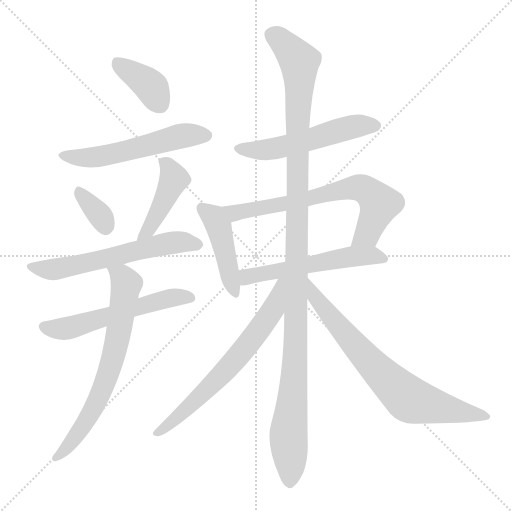
t = 0.00 s
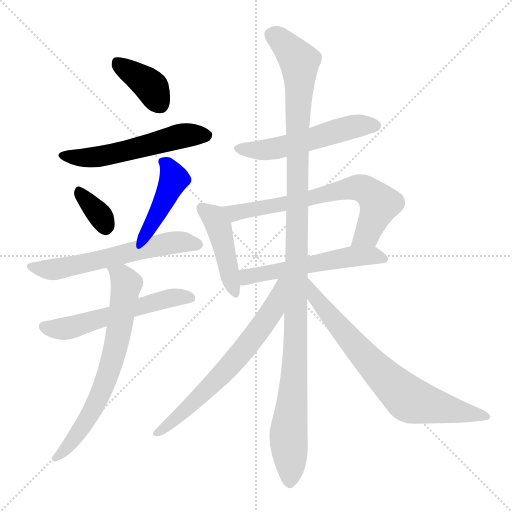
t = 2.06 s
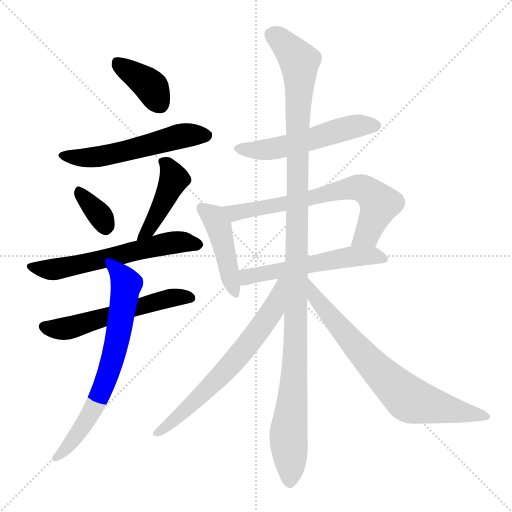
t = 4.11 s
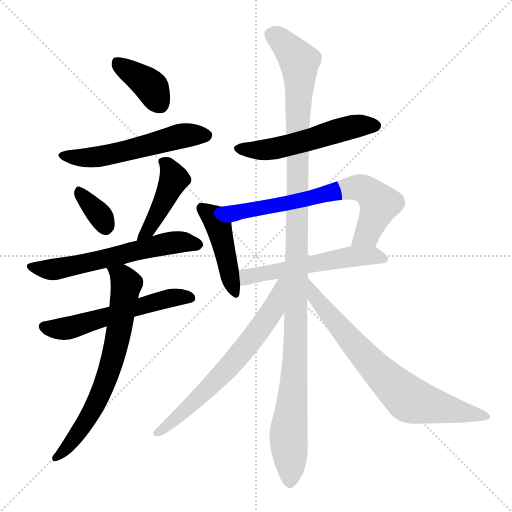
t = 6.17 s
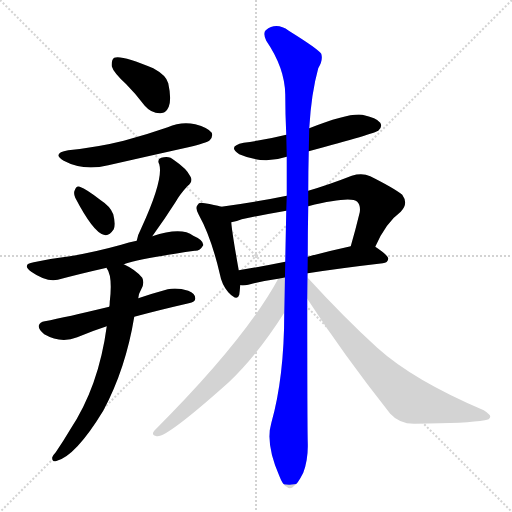
t = 8.22 s
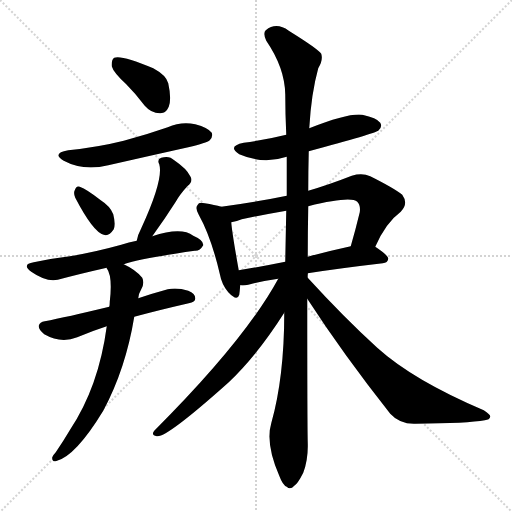
t = 10.28 s

The animated SVG that drew these frames (rendered in a browser with its animation timeline set to each time). Animation: 14 CSS @keyframes rules; one cycle of 10.28 s.

<svg version="1.1" viewBox="0 0 1024 1024" xmlns="http://www.w3.org/2000/svg">
  <g stroke="lightgray" stroke-dasharray="1,1" stroke-width="1" transform="scale(4, 4)">
    <line x1="0" y1="0" x2="256" y2="256"></line>
    <line x1="256" y1="0" x2="0" y2="256"></line>
    <line x1="128" y1="0" x2="128" y2="256"></line>
    <line x1="0" y1="128" x2="256" y2="128"></line>
  </g>
<g transform="scale(1, -1) translate(0, -900)">
   <style type="text/css">
    @keyframes keyframes0 {
      from {
       stroke: blue;
       stroke-dashoffset: 381;
       stroke-width: 128;
       }
       55% {
       animation-timing-function: step-end;
       stroke: blue;
       stroke-dashoffset: 0;
       stroke-width: 128;
       }
       to {
       stroke: black;
       stroke-width: 1024;
       }
       }
       #make-me-a-hanzi-animation-0 {
         animation: keyframes0 0.560059s both;
         animation-delay: 0.000000s;
         animation-timing-function: linear;
       }
    @keyframes keyframes1 {
      from {
       stroke: blue;
       stroke-dashoffset: 545;
       stroke-width: 128;
       }
       64% {
       animation-timing-function: step-end;
       stroke: blue;
       stroke-dashoffset: 0;
       stroke-width: 128;
       }
       to {
       stroke: black;
       stroke-width: 1024;
       }
       }
       #make-me-a-hanzi-animation-1 {
         animation: keyframes1 0.693522s both;
         animation-delay: 0.560059s;
         animation-timing-function: linear;
       }
    @keyframes keyframes2 {
      from {
       stroke: blue;
       stroke-dashoffset: 342;
       stroke-width: 128;
       }
       53% {
       animation-timing-function: step-end;
       stroke: blue;
       stroke-dashoffset: 0;
       stroke-width: 128;
       }
       to {
       stroke: black;
       stroke-width: 1024;
       }
       }
       #make-me-a-hanzi-animation-2 {
         animation: keyframes2 0.528320s both;
         animation-delay: 1.253581s;
         animation-timing-function: linear;
       }
    @keyframes keyframes3 {
      from {
       stroke: blue;
       stroke-dashoffset: 432;
       stroke-width: 128;
       }
       58% {
       animation-timing-function: step-end;
       stroke: blue;
       stroke-dashoffset: 0;
       stroke-width: 128;
       }
       to {
       stroke: black;
       stroke-width: 1024;
       }
       }
       #make-me-a-hanzi-animation-3 {
         animation: keyframes3 0.601562s both;
         animation-delay: 1.781901s;
         animation-timing-function: linear;
       }
    @keyframes keyframes4 {
      from {
       stroke: blue;
       stroke-dashoffset: 595;
       stroke-width: 128;
       }
       66% {
       animation-timing-function: step-end;
       stroke: blue;
       stroke-dashoffset: 0;
       stroke-width: 128;
       }
       to {
       stroke: black;
       stroke-width: 1024;
       }
       }
       #make-me-a-hanzi-animation-4 {
         animation: keyframes4 0.734212s both;
         animation-delay: 2.383464s;
         animation-timing-function: linear;
       }
    @keyframes keyframes5 {
      from {
       stroke: blue;
       stroke-dashoffset: 557;
       stroke-width: 128;
       }
       64% {
       animation-timing-function: step-end;
       stroke: blue;
       stroke-dashoffset: 0;
       stroke-width: 128;
       }
       to {
       stroke: black;
       stroke-width: 1024;
       }
       }
       #make-me-a-hanzi-animation-5 {
         animation: keyframes5 0.703288s both;
         animation-delay: 3.117676s;
         animation-timing-function: linear;
       }
    @keyframes keyframes6 {
      from {
       stroke: blue;
       stroke-dashoffset: 684;
       stroke-width: 128;
       }
       69% {
       animation-timing-function: step-end;
       stroke: blue;
       stroke-dashoffset: 0;
       stroke-width: 128;
       }
       to {
       stroke: black;
       stroke-width: 1024;
       }
       }
       #make-me-a-hanzi-animation-6 {
         animation: keyframes6 0.806641s both;
         animation-delay: 3.820964s;
         animation-timing-function: linear;
       }
    @keyframes keyframes7 {
      from {
       stroke: blue;
       stroke-dashoffset: 533;
       stroke-width: 128;
       }
       63% {
       animation-timing-function: step-end;
       stroke: blue;
       stroke-dashoffset: 0;
       stroke-width: 128;
       }
       to {
       stroke: black;
       stroke-width: 1024;
       }
       }
       #make-me-a-hanzi-animation-7 {
         animation: keyframes7 0.683757s both;
         animation-delay: 4.627604s;
         animation-timing-function: linear;
       }
    @keyframes keyframes8 {
      from {
       stroke: blue;
       stroke-dashoffset: 441;
       stroke-width: 128;
       }
       59% {
       animation-timing-function: step-end;
       stroke: blue;
       stroke-dashoffset: 0;
       stroke-width: 128;
       }
       to {
       stroke: black;
       stroke-width: 1024;
       }
       }
       #make-me-a-hanzi-animation-8 {
         animation: keyframes8 0.608887s both;
         animation-delay: 5.311361s;
         animation-timing-function: linear;
       }
    @keyframes keyframes9 {
      from {
       stroke: blue;
       stroke-dashoffset: 682;
       stroke-width: 128;
       }
       69% {
       animation-timing-function: step-end;
       stroke: blue;
       stroke-dashoffset: 0;
       stroke-width: 128;
       }
       to {
       stroke: black;
       stroke-width: 1024;
       }
       }
       #make-me-a-hanzi-animation-9 {
         animation: keyframes9 0.805013s both;
         animation-delay: 5.920247s;
         animation-timing-function: linear;
       }
    @keyframes keyframes10 {
      from {
       stroke: blue;
       stroke-dashoffset: 548;
       stroke-width: 128;
       }
       64% {
       animation-timing-function: step-end;
       stroke: blue;
       stroke-dashoffset: 0;
       stroke-width: 128;
       }
       to {
       stroke: black;
       stroke-width: 1024;
       }
       }
       #make-me-a-hanzi-animation-10 {
         animation: keyframes10 0.695964s both;
         animation-delay: 6.725260s;
         animation-timing-function: linear;
       }
    @keyframes keyframes11 {
      from {
       stroke: blue;
       stroke-dashoffset: 1168;
       stroke-width: 128;
       }
       79% {
       animation-timing-function: step-end;
       stroke: blue;
       stroke-dashoffset: 0;
       stroke-width: 128;
       }
       to {
       stroke: black;
       stroke-width: 1024;
       }
       }
       #make-me-a-hanzi-animation-11 {
         animation: keyframes11 1.200521s both;
         animation-delay: 7.421224s;
         animation-timing-function: linear;
       }
    @keyframes keyframes12 {
      from {
       stroke: blue;
       stroke-dashoffset: 692;
       stroke-width: 128;
       }
       69% {
       animation-timing-function: step-end;
       stroke: blue;
       stroke-dashoffset: 0;
       stroke-width: 128;
       }
       to {
       stroke: black;
       stroke-width: 1024;
       }
       }
       #make-me-a-hanzi-animation-12 {
         animation: keyframes12 0.813151s both;
         animation-delay: 8.621745s;
         animation-timing-function: linear;
       }
    @keyframes keyframes13 {
      from {
       stroke: blue;
       stroke-dashoffset: 728;
       stroke-width: 128;
       }
       70% {
       animation-timing-function: step-end;
       stroke: blue;
       stroke-dashoffset: 0;
       stroke-width: 128;
       }
       to {
       stroke: black;
       stroke-width: 1024;
       }
       }
       #make-me-a-hanzi-animation-13 {
         animation: keyframes13 0.842448s both;
         animation-delay: 9.434896s;
         animation-timing-function: linear;
       }
</style>
<path d="M 252.5 731.5 Q 271.5 712.5 289.5 688.5 Q 302.5 673.5 319.5 673.5 Q 331.5 672.5 337.5 686.5 Q 343.5 701.5 336.5 733.5 Q 332.5 749.5 306.5 763.5 Q 242.5 790.5 228.5 784.5 Q 222.5 780.5 223.5 767.5 Q 226.5 755.5 252.5 731.5 Z" fill="lightgray"></path> 
<path d="M 136.5 599.5 Q 102.5 593.5 127.5 578.5 Q 166.5 557.5 216.5 569.5 Q 295.5 587.5 376.5 605.5 Q 413.5 614.5 419.5 619.5 Q 426.5 626.5 423.5 634.5 Q 416.5 644.5 390.5 651.5 Q 362.5 657.5 335.5 645.5 Q 292.5 630.5 247.5 618.5 Q 195.5 605.5 136.5 599.5 Z" fill="lightgray"></path> 
<path d="M 150.5 504.5 Q 186.5 435.5 207.5 430.5 Q 217.5 426.5 227.5 441.5 Q 231.5 451.5 226.5 471.5 Q 220.5 487.5 201.5 499.5 Q 173.5 521.5 159.5 526.5 Q 152.5 529.5 149.5 519.5 Q 146.5 513.5 150.5 504.5 Z" fill="lightgray"></path> 
<path d="M 304.5 427.5 Q 328.5 460.5 351.5 496.5 Q 358.5 509.5 374.5 527.5 Q 387.5 537.5 380.5 547.5 Q 373.5 562.5 348.5 579.5 Q 338.5 589.5 322.5 584.5 Q 313.5 581.5 318.5 571.5 Q 327.5 541.5 282.5 443.5 Q 275.5 430.5 273.5 418.5 C 267.5 389.5 286.5 403.5 304.5 427.5 Z" fill="lightgray"></path> 
<path d="M 247.5 371.5 Q 283.5 383.5 389.5 398.5 Q 399.5 397.5 406.5 409.5 Q 407.5 419.5 386.5 428.5 Q 362.5 446.5 304.5 427.5 L 273.5 418.5 Q 257.5 415.5 242.5 410.5 Q 188.5 395.5 139.5 387.5 Q 105.5 383.5 67.5 375.5 Q 42.5 371.5 62.5 356.5 Q 92.5 335.5 115.5 340.5 Q 160.5 352.5 213.5 364.5 L 247.5 371.5 Z" fill="lightgray"></path> 
<path d="M 268.5 266.5 Q 316.5 279.5 377.5 293.5 Q 390.5 296.5 390.5 302.5 Q 391.5 312.5 376.5 318.5 Q 354.5 325.5 335.5 321.5 Q 302.5 312.5 276.5 303.5 L 218.5 286.5 Q 131.5 265.5 89.5 257.5 Q 79.5 256.5 77.5 248.5 Q 76.5 241.5 88.5 231.5 Q 121.5 212.5 154.5 225.5 Q 185.5 238.5 213.5 247.5 L 268.5 266.5 Z" fill="lightgray"></path> 
<path d="M 213.5 247.5 Q 197.5 126.5 139.5 39.5 Q 126.5 17.5 111.5 -4.5 Q 107.5 -8.5 104.5 -14.5 Q 103.5 -23.5 111.5 -22.5 Q 150.5 -13.5 206.5 78.5 Q 251.5 162.5 268.5 266.5 L 276.5 303.5 Q 277.5 313.5 282.5 321.5 Q 289.5 333.5 284.5 344.5 Q 271.5 360.5 247.5 371.5 C 220.5 385.5 201.5 392.5 213.5 364.5 Q 212.5 364.5 213.5 363.5 Q 225.5 347.5 219.5 296.5 Q 219.5 290.5 218.5 286.5 L 213.5 247.5 Z" fill="lightgray"></path> 
<path d="M 617.5 597.5 Q 750.5 633.5 756.5 638.5 Q 765.5 645.5 760.5 654.5 Q 753.5 664.5 724.5 670.5 Q 697.5 674.5 618.5 643.5 L 572.5 630.5 Q 532.5 620.5 487.5 614.5 Q 453.5 607.5 478.5 591.5 Q 526.5 570.5 573.5 586.5 L 617.5 597.5 Z" fill="lightgray"></path> 
<path d="M 442.5 486.5 Q 429.5 490.5 409.5 493.5 Q 397.5 496.5 395.5 490.5 Q 389.5 484.5 397.5 470.5 Q 422.5 425.5 439.5 352.5 Q 443.5 330.5 456.5 315.5 Q 474.5 296.5 478.5 310.5 Q 479.5 317.5 480.5 329.5 L 477.5 359.5 Q 464.5 431.5 462.5 455.5 C 459.5 481.5 459.5 481.5 442.5 486.5 Z" fill="lightgray"></path> 
<path d="M 750.5 406.5 Q 771.5 454.5 801.5 476.5 Q 817.5 492.5 804.5 510.5 Q 788.5 523.5 740.5 547.5 Q 724.5 554.5 703.5 548.5 Q 657.5 530.5 616.5 518.5 L 573.5 508.5 Q 510.5 495.5 442.5 486.5 C 412.5 482.5 433.5 448.5 462.5 455.5 Q 471.5 456.5 483.5 461.5 Q 526.5 470.5 572.5 478.5 L 616.5 487.5 Q 701.5 508.5 714.5 496.5 Q 721.5 489.5 719.5 475.5 Q 710.5 438.5 701.5 407.5 C 693.5 378.5 737.5 379.5 750.5 406.5 Z" fill="lightgray"></path> 
<path d="M 615.5 353.5 Q 679.5 363.5 765.5 373.5 Q 775.5 374.5 776.5 382.5 Q 776.5 389.5 750.5 406.5 C 737.5 415.5 730.5 413.5 701.5 407.5 Q 655.5 397.5 615.5 386.5 L 570.5 376.5 Q 521.5 366.5 477.5 359.5 C 447.5 354.5 450.5 329.5 480.5 329.5 Q 487.5 328.5 496.5 330.5 Q 521.5 337.5 556.5 342.5 L 615.5 353.5 Z" fill="lightgray"></path> 
<path d="M 616.5 518.5 Q 616.5 557.5 617.5 597.5 L 618.5 643.5 Q 622.5 713.5 636.5 763.5 Q 646.5 779.5 642.5 792.5 Q 635.5 802.5 577.5 838.5 Q 552.5 856.5 531.5 839.5 Q 525.5 833.5 532.5 818.5 Q 569.5 764.5 570.5 711.5 Q 570.5 672.5 572.5 630.5 L 573.5 586.5 Q 573.5 547.5 573.5 508.5 L 572.5 478.5 Q 571.5 429.5 570.5 376.5 L 568.5 274.5 Q 568.5 145.5 542.5 53.5 Q 530.5 13.5 558.5 -51.5 Q 565.5 -70.5 573.5 -73.5 Q 580.5 -80.5 588.5 -71.5 Q 595.5 -67.5 606.5 -45.5 Q 616.5 -18.5 615.5 13.5 Q 614.5 52.5 614.5 302.5 L 615.5 386.5 Q 615.5 434.5 616.5 487.5 L 616.5 518.5 Z" fill="lightgray"></path> 
<path d="M 614.5 345.5 Q 614.5 349.5 615.5 353.5 C 624.5 382.5 571.5 368.5 556.5 342.5 Q 489.5 219.5 308.5 38.5 Q 301.5 29.5 313.5 27.5 Q 332.5 23.5 457.5 135.5 Q 514.5 189.5 568.5 274.5 C 584.5 299.5 614.5 345.5 614.5 345.5 Z" fill="lightgray"></path> 
<path d="M 614.5 302.5 Q 686.5 191.5 780.5 72.5 Q 799.5 51.5 830.5 52.5 Q 936.5 53.5 969.5 59.5 Q 979.5 60.5 980.5 66.5 Q 981.5 70.5 967.5 79.5 Q 826.5 139.5 754.5 204.5 Q 688.5 264.5 614.5 345.5 C 594.5 367.5 598.5 327.5 614.5 302.5 Z" fill="lightgray"></path> 
      <clipPath id="make-me-a-hanzi-clip-0">
      <path d="M 252.5 731.5 Q 271.5 712.5 289.5 688.5 Q 302.5 673.5 319.5 673.5 Q 331.5 672.5 337.5 686.5 Q 343.5 701.5 336.5 733.5 Q 332.5 749.5 306.5 763.5 Q 242.5 790.5 228.5 784.5 Q 222.5 780.5 223.5 767.5 Q 226.5 755.5 252.5 731.5 Z" fill="lightgray"></path>
      </clipPath>
      <path clip-path="url(#make-me-a-hanzi-clip-0)" d="M 232.5 776.5 L 296.5 732.5 L 320.5 691.5 " fill="none" id="make-me-a-hanzi-animation-0" stroke-dasharray="253 506" stroke-linecap="round"></path>

      <clipPath id="make-me-a-hanzi-clip-1">
      <path d="M 136.5 599.5 Q 102.5 593.5 127.5 578.5 Q 166.5 557.5 216.5 569.5 Q 295.5 587.5 376.5 605.5 Q 413.5 614.5 419.5 619.5 Q 426.5 626.5 423.5 634.5 Q 416.5 644.5 390.5 651.5 Q 362.5 657.5 335.5 645.5 Q 292.5 630.5 247.5 618.5 Q 195.5 605.5 136.5 599.5 Z" fill="lightgray"></path>
      </clipPath>
      <path clip-path="url(#make-me-a-hanzi-clip-1)" d="M 129.5 590.5 L 152.5 584.5 L 190.5 585.5 L 370.5 629.5 L 412.5 629.5 " fill="none" id="make-me-a-hanzi-animation-1" stroke-dasharray="417 834" stroke-linecap="round"></path>

      <clipPath id="make-me-a-hanzi-clip-2">
      <path d="M 150.5 504.5 Q 186.5 435.5 207.5 430.5 Q 217.5 426.5 227.5 441.5 Q 231.5 451.5 226.5 471.5 Q 220.5 487.5 201.5 499.5 Q 173.5 521.5 159.5 526.5 Q 152.5 529.5 149.5 519.5 Q 146.5 513.5 150.5 504.5 Z" fill="lightgray"></path>
      </clipPath>
      <path clip-path="url(#make-me-a-hanzi-clip-2)" d="M 159.5 515.5 L 211.5 447.5 " fill="none" id="make-me-a-hanzi-animation-2" stroke-dasharray="214 428" stroke-linecap="round"></path>

      <clipPath id="make-me-a-hanzi-clip-3">
      <path d="M 304.5 427.5 Q 328.5 460.5 351.5 496.5 Q 358.5 509.5 374.5 527.5 Q 387.5 537.5 380.5 547.5 Q 373.5 562.5 348.5 579.5 Q 338.5 589.5 322.5 584.5 Q 313.5 581.5 318.5 571.5 Q 327.5 541.5 282.5 443.5 Q 275.5 430.5 273.5 418.5 C 267.5 389.5 286.5 403.5 304.5 427.5 Z" fill="lightgray"></path>
      </clipPath>
      <path clip-path="url(#make-me-a-hanzi-clip-3)" d="M 330.5 574.5 L 347.5 540.5 L 295.5 438.5 L 277.5 423.5 " fill="none" id="make-me-a-hanzi-animation-3" stroke-dasharray="304 608" stroke-linecap="round"></path>

      <clipPath id="make-me-a-hanzi-clip-4">
      <path d="M 247.5 371.5 Q 283.5 383.5 389.5 398.5 Q 399.5 397.5 406.5 409.5 Q 407.5 419.5 386.5 428.5 Q 362.5 446.5 304.5 427.5 L 273.5 418.5 Q 257.5 415.5 242.5 410.5 Q 188.5 395.5 139.5 387.5 Q 105.5 383.5 67.5 375.5 Q 42.5 371.5 62.5 356.5 Q 92.5 335.5 115.5 340.5 Q 160.5 352.5 213.5 364.5 L 247.5 371.5 Z" fill="lightgray"></path>
      </clipPath>
      <path clip-path="url(#make-me-a-hanzi-clip-4)" d="M 63.5 366.5 L 116.5 362.5 L 348.5 415.5 L 396.5 410.5 " fill="none" id="make-me-a-hanzi-animation-4" stroke-dasharray="467 934" stroke-linecap="round"></path>

      <clipPath id="make-me-a-hanzi-clip-5">
      <path d="M 268.5 266.5 Q 316.5 279.5 377.5 293.5 Q 390.5 296.5 390.5 302.5 Q 391.5 312.5 376.5 318.5 Q 354.5 325.5 335.5 321.5 Q 302.5 312.5 276.5 303.5 L 218.5 286.5 Q 131.5 265.5 89.5 257.5 Q 79.5 256.5 77.5 248.5 Q 76.5 241.5 88.5 231.5 Q 121.5 212.5 154.5 225.5 Q 185.5 238.5 213.5 247.5 L 268.5 266.5 Z" fill="lightgray"></path>
      </clipPath>
      <path clip-path="url(#make-me-a-hanzi-clip-5)" d="M 87.5 247.5 L 113.5 241.5 L 141.5 244.5 L 332.5 302.5 L 379.5 303.5 " fill="none" id="make-me-a-hanzi-animation-5" stroke-dasharray="429 858" stroke-linecap="round"></path>

      <clipPath id="make-me-a-hanzi-clip-6">
      <path d="M 213.5 247.5 Q 197.5 126.5 139.5 39.5 Q 126.5 17.5 111.5 -4.5 Q 107.5 -8.5 104.5 -14.5 Q 103.5 -23.5 111.5 -22.5 Q 150.5 -13.5 206.5 78.5 Q 251.5 162.5 268.5 266.5 L 276.5 303.5 Q 277.5 313.5 282.5 321.5 Q 289.5 333.5 284.5 344.5 Q 271.5 360.5 247.5 371.5 C 220.5 385.5 201.5 392.5 213.5 364.5 Q 212.5 364.5 213.5 363.5 Q 225.5 347.5 219.5 296.5 Q 219.5 290.5 218.5 286.5 L 213.5 247.5 Z" fill="lightgray"></path>
      </clipPath>
      <path clip-path="url(#make-me-a-hanzi-clip-6)" d="M 219.5 364.5 L 244.5 346.5 L 252.5 330.5 L 227.5 188.5 L 209.5 133.5 L 174.5 59.5 L 113.5 -13.5 " fill="none" id="make-me-a-hanzi-animation-6" stroke-dasharray="556 1112" stroke-linecap="round"></path>

      <clipPath id="make-me-a-hanzi-clip-7">
      <path d="M 617.5 597.5 Q 750.5 633.5 756.5 638.5 Q 765.5 645.5 760.5 654.5 Q 753.5 664.5 724.5 670.5 Q 697.5 674.5 618.5 643.5 L 572.5 630.5 Q 532.5 620.5 487.5 614.5 Q 453.5 607.5 478.5 591.5 Q 526.5 570.5 573.5 586.5 L 617.5 597.5 Z" fill="lightgray"></path>
      </clipPath>
      <path clip-path="url(#make-me-a-hanzi-clip-7)" d="M 480.5 603.5 L 546.5 601.5 L 712.5 648.5 L 750.5 648.5 " fill="none" id="make-me-a-hanzi-animation-7" stroke-dasharray="405 810" stroke-linecap="round"></path>

      <clipPath id="make-me-a-hanzi-clip-8">
      <path d="M 442.5 486.5 Q 429.5 490.5 409.5 493.5 Q 397.5 496.5 395.5 490.5 Q 389.5 484.5 397.5 470.5 Q 422.5 425.5 439.5 352.5 Q 443.5 330.5 456.5 315.5 Q 474.5 296.5 478.5 310.5 Q 479.5 317.5 480.5 329.5 L 477.5 359.5 Q 464.5 431.5 462.5 455.5 C 459.5 481.5 459.5 481.5 442.5 486.5 Z" fill="lightgray"></path>
      </clipPath>
      <path clip-path="url(#make-me-a-hanzi-clip-8)" d="M 404.5 483.5 L 423.5 469.5 L 436.5 447.5 L 468.5 315.5 " fill="none" id="make-me-a-hanzi-animation-8" stroke-dasharray="313 626" stroke-linecap="round"></path>

      <clipPath id="make-me-a-hanzi-clip-9">
      <path d="M 750.5 406.5 Q 771.5 454.5 801.5 476.5 Q 817.5 492.5 804.5 510.5 Q 788.5 523.5 740.5 547.5 Q 724.5 554.5 703.5 548.5 Q 657.5 530.5 616.5 518.5 L 573.5 508.5 Q 510.5 495.5 442.5 486.5 C 412.5 482.5 433.5 448.5 462.5 455.5 Q 471.5 456.5 483.5 461.5 Q 526.5 470.5 572.5 478.5 L 616.5 487.5 Q 701.5 508.5 714.5 496.5 Q 721.5 489.5 719.5 475.5 Q 710.5 438.5 701.5 407.5 C 693.5 378.5 737.5 379.5 750.5 406.5 Z" fill="lightgray"></path>
      </clipPath>
      <path clip-path="url(#make-me-a-hanzi-clip-9)" d="M 450.5 484.5 L 461.5 476.5 L 487.5 476.5 L 606.5 499.5 L 671.5 518.5 L 727.5 522.5 L 758.5 491.5 L 732.5 430.5 L 707.5 412.5 " fill="none" id="make-me-a-hanzi-animation-9" stroke-dasharray="554 1108" stroke-linecap="round"></path>

      <clipPath id="make-me-a-hanzi-clip-10">
      <path d="M 615.5 353.5 Q 679.5 363.5 765.5 373.5 Q 775.5 374.5 776.5 382.5 Q 776.5 389.5 750.5 406.5 C 737.5 415.5 730.5 413.5 701.5 407.5 Q 655.5 397.5 615.5 386.5 L 570.5 376.5 Q 521.5 366.5 477.5 359.5 C 447.5 354.5 450.5 329.5 480.5 329.5 Q 487.5 328.5 496.5 330.5 Q 521.5 337.5 556.5 342.5 L 615.5 353.5 Z" fill="lightgray"></path>
      </clipPath>
      <path clip-path="url(#make-me-a-hanzi-clip-10)" d="M 484.5 337.5 L 494.5 346.5 L 698.5 386.5 L 744.5 389.5 L 767.5 381.5 " fill="none" id="make-me-a-hanzi-animation-10" stroke-dasharray="420 840" stroke-linecap="round"></path>

      <clipPath id="make-me-a-hanzi-clip-11">
      <path d="M 616.5 518.5 Q 616.5 557.5 617.5 597.5 L 618.5 643.5 Q 622.5 713.5 636.5 763.5 Q 646.5 779.5 642.5 792.5 Q 635.5 802.5 577.5 838.5 Q 552.5 856.5 531.5 839.5 Q 525.5 833.5 532.5 818.5 Q 569.5 764.5 570.5 711.5 Q 570.5 672.5 572.5 630.5 L 573.5 586.5 Q 573.5 547.5 573.5 508.5 L 572.5 478.5 Q 571.5 429.5 570.5 376.5 L 568.5 274.5 Q 568.5 145.5 542.5 53.5 Q 530.5 13.5 558.5 -51.5 Q 565.5 -70.5 573.5 -73.5 Q 580.5 -80.5 588.5 -71.5 Q 595.5 -67.5 606.5 -45.5 Q 616.5 -18.5 615.5 13.5 Q 614.5 52.5 614.5 302.5 L 615.5 386.5 Q 615.5 434.5 616.5 487.5 L 616.5 518.5 Z" fill="lightgray"></path>
      </clipPath>
      <path clip-path="url(#make-me-a-hanzi-clip-11)" d="M 545.5 830.5 L 588.5 791.5 L 599.5 766.5 L 592.5 217.5 L 576.5 32.5 L 579.5 -59.5 " fill="none" id="make-me-a-hanzi-animation-11" stroke-dasharray="1040 2080" stroke-linecap="round"></path>

      <clipPath id="make-me-a-hanzi-clip-12">
      <path d="M 614.5 345.5 Q 614.5 349.5 615.5 353.5 C 624.5 382.5 571.5 368.5 556.5 342.5 Q 489.5 219.5 308.5 38.5 Q 301.5 29.5 313.5 27.5 Q 332.5 23.5 457.5 135.5 Q 514.5 189.5 568.5 274.5 C 584.5 299.5 614.5 345.5 614.5 345.5 Z" fill="lightgray"></path>
      </clipPath>
      <path clip-path="url(#make-me-a-hanzi-clip-12)" d="M 608.5 350.5 L 605.5 342.5 L 571.5 322.5 L 507.5 226.5 L 434.5 140.5 L 315.5 34.5 " fill="none" id="make-me-a-hanzi-animation-12" stroke-dasharray="564 1128" stroke-linecap="round"></path>

      <clipPath id="make-me-a-hanzi-clip-13">
      <path d="M 614.5 302.5 Q 686.5 191.5 780.5 72.5 Q 799.5 51.5 830.5 52.5 Q 936.5 53.5 969.5 59.5 Q 979.5 60.5 980.5 66.5 Q 981.5 70.5 967.5 79.5 Q 826.5 139.5 754.5 204.5 Q 688.5 264.5 614.5 345.5 C 594.5 367.5 598.5 327.5 614.5 302.5 Z" fill="lightgray"></path>
      </clipPath>
      <path clip-path="url(#make-me-a-hanzi-clip-13)" d="M 619.5 338.5 L 627.5 309.5 L 658.5 269.5 L 750.5 163.5 L 816.5 102.5 L 973.5 65.5 " fill="none" id="make-me-a-hanzi-animation-13" stroke-dasharray="600 1200" stroke-linecap="round"></path>

</g>
</svg>
